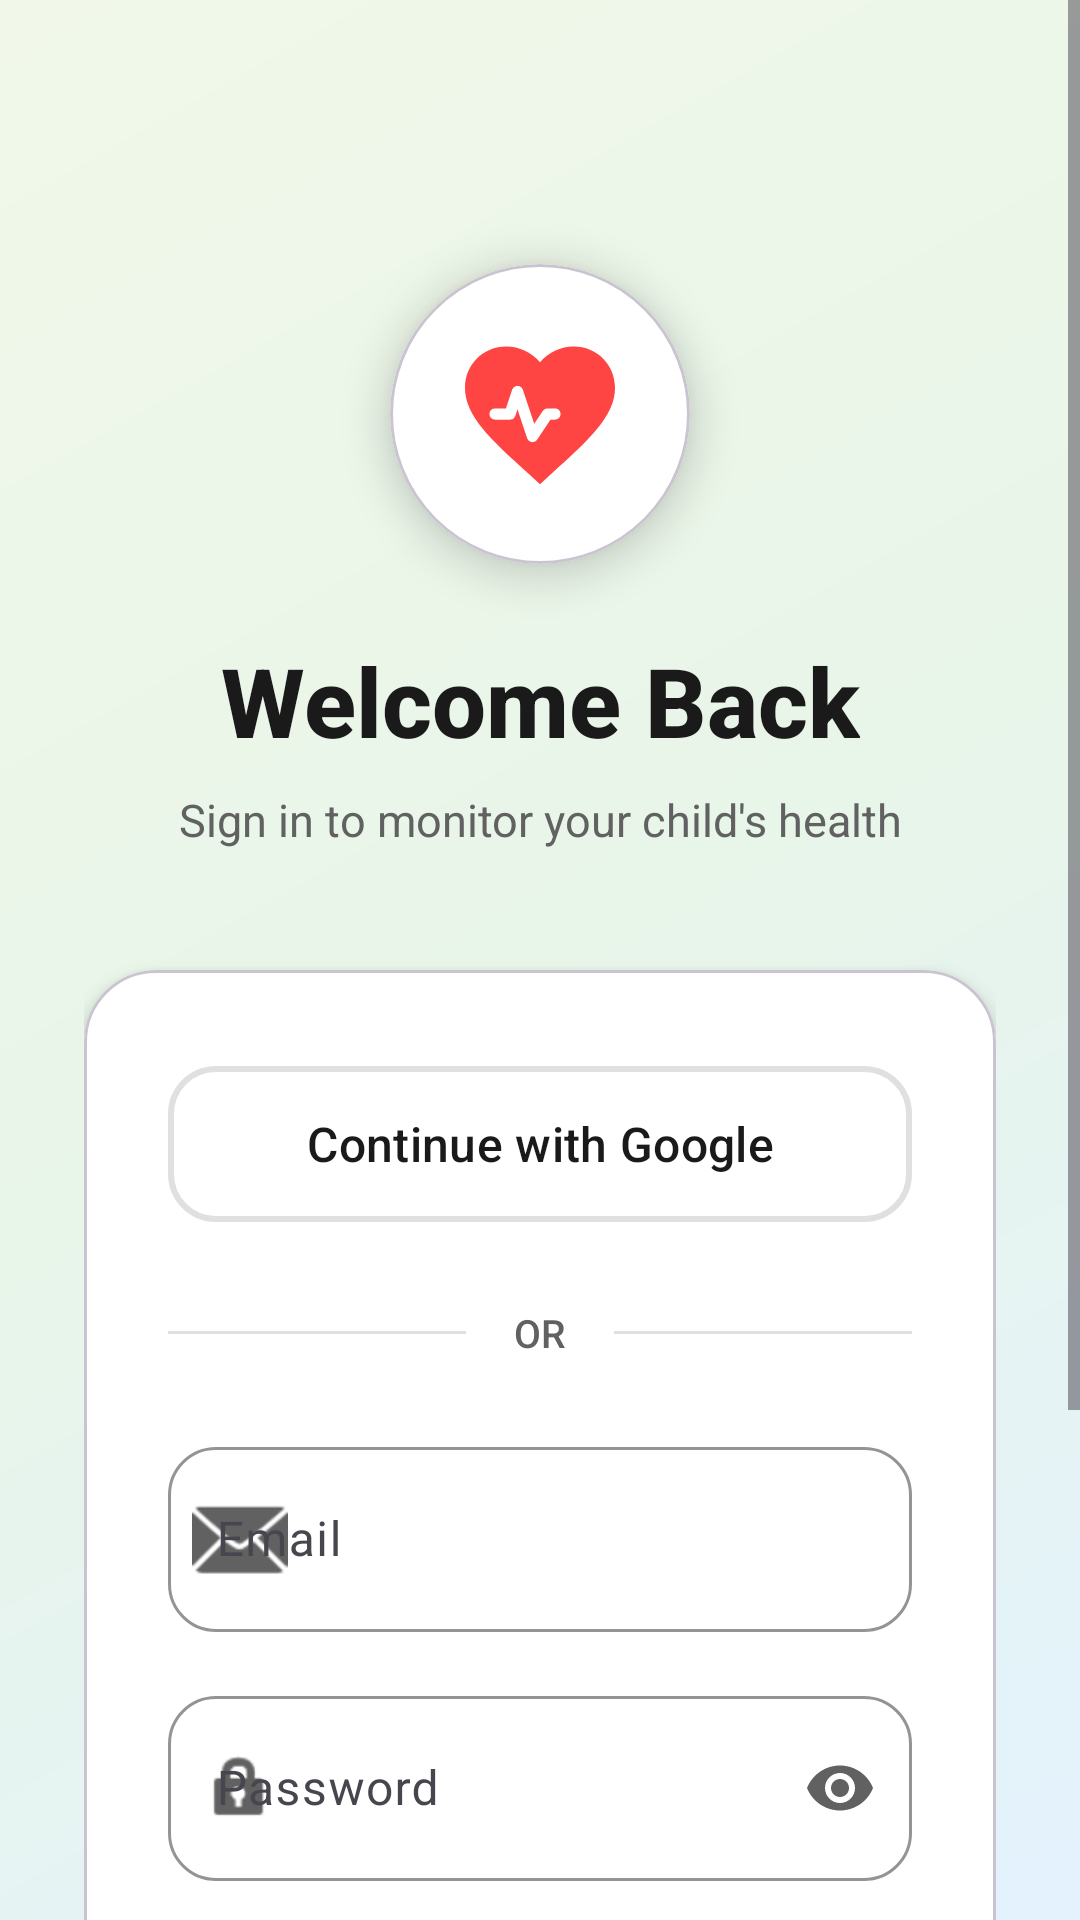

Write the Android layout XML for this screen, with the resource values it uses.
<!-- AndroidManifest.xml: activity theme Theme.SensoryControl -->
<!-- res/layout/activity_login.xml -->
<?xml version="1.0" encoding="utf-8"?>
<ScrollView xmlns:android="http://schemas.android.com/apk/res/android"
    xmlns:app="http://schemas.android.com/apk/res-auto"
    android:layout_width="match_parent"
    android:layout_height="match_parent"
    android:fillViewport="true"
    android:background="@drawable/bg_gradient_medical">

    <androidx.constraintlayout.widget.ConstraintLayout
        android:layout_width="match_parent"
        android:layout_height="wrap_content"
        android:padding="28dp">

        
        <com.google.android.material.card.MaterialCardView
            android:id="@+id/icon_card"
            android:layout_width="100dp"
            android:layout_height="100dp"
            android:layout_marginTop="60dp"
            app:cardCornerRadius="50dp"
            app:cardElevation="8dp"
            app:cardBackgroundColor="@color/card_background"
            app:layout_constraintEnd_toEndOf="parent"
            app:layout_constraintStart_toStartOf="parent"
            app:layout_constraintTop_toTopOf="parent">

            <ImageView
                android:layout_width="60dp"
                android:layout_height="60dp"
                android:layout_gravity="center"
                android:src="@drawable/ic_health_monitor"
                android:contentDescription="@string/app_name" />

        </com.google.android.material.card.MaterialCardView>

        
        <TextView
            android:id="@+id/welcome_title"
            android:layout_width="wrap_content"
            android:layout_height="wrap_content"
            android:layout_marginTop="24dp"
            android:text="Welcome Back"
            android:textColor="@color/text_primary"
            android:textSize="32sp"
            android:textStyle="bold"
            android:fontFamily="sans-serif-medium"
            app:layout_constraintEnd_toEndOf="parent"
            app:layout_constraintStart_toStartOf="parent"
            app:layout_constraintTop_toBottomOf="@id/icon_card" />

        <TextView
            android:id="@+id/welcome_subtitle"
            android:layout_width="wrap_content"
            android:layout_height="wrap_content"
            android:layout_marginTop="8dp"
            android:text="Sign in to monitor your child's health"
            android:textColor="@color/text_secondary"
            android:textSize="15sp"
            android:textAlignment="center"
            android:gravity="center"
            app:layout_constraintEnd_toEndOf="parent"
            app:layout_constraintStart_toStartOf="parent"
            app:layout_constraintTop_toBottomOf="@id/welcome_title" />

        
        <com.google.android.material.card.MaterialCardView
            android:id="@+id/main_card"
            android:layout_width="match_parent"
            android:layout_height="wrap_content"
            android:layout_marginTop="40dp"
            app:cardCornerRadius="24dp"
            app:cardElevation="4dp"
            app:cardBackgroundColor="@color/card_background"
            app:layout_constraintTop_toBottomOf="@id/welcome_subtitle">

            <LinearLayout
                android:layout_width="match_parent"
                android:layout_height="wrap_content"
                android:orientation="vertical"
                android:padding="28dp">

                
                <com.google.android.material.button.MaterialButton
                    android:id="@+id/google_sign_in_button"
                    style="@style/Widget.Material3.Button.OutlinedButton"
                    android:layout_width="match_parent"
                    android:layout_height="60dp"
                    android:text="Continue with Google"
                    android:textColor="@color/text_primary"
                    android:textSize="16sp"
                    android:textAllCaps="false"
                    android:fontFamily="sans-serif-medium"
                    app:icon="@drawable/ic_google"
                    app:iconGravity="textStart"
                    app:iconPadding="12dp"
                    app:iconSize="24dp"
                    app:iconTint="@null"
                    app:cornerRadius="16dp"
                    app:strokeColor="@color/card_border"
                    app:strokeWidth="2dp" />

                
                <LinearLayout
                    android:layout_width="match_parent"
                    android:layout_height="wrap_content"
                    android:layout_marginTop="24dp"
                    android:layout_marginBottom="24dp"
                    android:orientation="horizontal"
                    android:gravity="center_vertical">

                    <View
                        android:layout_width="0dp"
                        android:layout_height="1dp"
                        android:layout_weight="1"
                        android:background="@color/card_border" />

                    <TextView
                        android:layout_width="wrap_content"
                        android:layout_height="wrap_content"
                        android:layout_marginStart="16dp"
                        android:layout_marginEnd="16dp"
                        android:text="OR"
                        android:textColor="@color/text_secondary"
                        android:textSize="13sp"
                        android:fontFamily="sans-serif-medium" />

                    <View
                        android:layout_width="0dp"
                        android:layout_height="1dp"
                        android:layout_weight="1"
                        android:background="@color/card_border" />

                </LinearLayout>

                
                <com.google.android.material.textfield.TextInputLayout
                    android:id="@+id/email_layout"
                    style="@style/Widget.Material3.TextInputLayout.OutlinedBox"
                    android:layout_width="match_parent"
                    android:layout_height="wrap_content"
                    android:hint="Email"
                    app:boxCornerRadiusBottomEnd="16dp"
                    app:boxCornerRadiusBottomStart="16dp"
                    app:boxCornerRadiusTopEnd="16dp"
                    app:boxCornerRadiusTopStart="16dp"
                    app:boxStrokeColor="@color/primary"
                    app:hintTextColor="@color/primary"
                    app:endIconMode="clear_text"
                    app:endIconTint="@color/text_secondary"
                    app:startIconDrawable="@android:drawable/ic_dialog_email"
                    app:startIconTint="@color/text_secondary">

                    <com.google.android.material.textfield.TextInputEditText
                        android:id="@+id/email_input"
                        android:layout_width="match_parent"
                        android:layout_height="wrap_content"
                        android:inputType="textEmailAddress"
                        android:maxLines="1"
                        android:paddingTop="20dp"
                        android:paddingBottom="20dp"
                        android:textColor="@color/text_primary"
                        android:textSize="16sp" />

                </com.google.android.material.textfield.TextInputLayout>

                
                <com.google.android.material.textfield.TextInputLayout
                    android:id="@+id/password_layout"
                    style="@style/Widget.Material3.TextInputLayout.OutlinedBox"
                    android:layout_width="match_parent"
                    android:layout_height="wrap_content"
                    android:layout_marginTop="16dp"
                    android:hint="Password"
                    app:boxCornerRadiusBottomEnd="16dp"
                    app:boxCornerRadiusBottomStart="16dp"
                    app:boxCornerRadiusTopEnd="16dp"
                    app:boxCornerRadiusTopStart="16dp"
                    app:boxStrokeColor="@color/primary"
                    app:hintTextColor="@color/primary"
                    app:endIconMode="password_toggle"
                    app:endIconTint="@color/text_secondary"
                    app:startIconDrawable="@android:drawable/ic_lock_idle_lock"
                    app:startIconTint="@color/text_secondary">

                    <com.google.android.material.textfield.TextInputEditText
                        android:id="@+id/password_input"
                        android:layout_width="match_parent"
                        android:layout_height="wrap_content"
                        android:inputType="textPassword"
                        android:maxLines="1"
                        android:paddingTop="20dp"
                        android:paddingBottom="20dp"
                        android:textColor="@color/text_primary"
                        android:textSize="16sp" />

                </com.google.android.material.textfield.TextInputLayout>

                
                <com.google.android.material.button.MaterialButton
                    android:id="@+id/login_button"
                    android:layout_width="match_parent"
                    android:layout_height="64dp"
                    android:layout_marginTop="28dp"
                    android:text="Sign In"
                    android:textSize="18sp"
                    android:textAllCaps="false"
                    android:fontFamily="sans-serif-medium"
                    app:cornerRadius="16dp"
                    app:backgroundTint="@color/primary"
                    app:icon="@android:drawable/ic_menu_send"
                    app:iconGravity="end"
                    app:iconSize="24dp" />

                
                <ProgressBar
                    android:id="@+id/progress_bar"
                    android:layout_width="40dp"
                    android:layout_height="40dp"
                    android:layout_marginTop="20dp"
                    android:layout_gravity="center"
                    android:visibility="gone"
                    android:indeterminateTint="@color/primary" />

            </LinearLayout>

        </com.google.android.material.card.MaterialCardView>

        
        <LinearLayout
            android:id="@+id/signup_container"
            android:layout_width="wrap_content"
            android:layout_height="wrap_content"
            android:layout_marginTop="28dp"
            android:layout_marginBottom="32dp"
            android:orientation="horizontal"
            android:gravity="center"
            app:layout_constraintBottom_toBottomOf="parent"
            app:layout_constraintEnd_toEndOf="parent"
            app:layout_constraintStart_toStartOf="parent"
            app:layout_constraintTop_toBottomOf="@id/main_card">

            <TextView
                android:layout_width="wrap_content"
                android:layout_height="wrap_content"
                android:text="Don't have an account? "
                android:textColor="@color/text_secondary"
                android:textSize="15sp"
                android:fontFamily="sans-serif" />

            <TextView
                android:id="@+id/signup_link"
                android:layout_width="wrap_content"
                android:layout_height="wrap_content"
                android:padding="8dp"
                android:text="Sign Up"
                android:textColor="@color/primary"
                android:textSize="15sp"
                android:textStyle="bold"
                android:fontFamily="sans-serif-medium" />

        </LinearLayout>

    </androidx.constraintlayout.widget.ConstraintLayout>

</ScrollView>
<!-- resources referenced by this layout -->
<resources>
  <color name="card_background">#FFFFFF</color>
  <color name="card_border">#E0E0E0</color>
  <color name="primary">#2196F3</color>
  <color name="text_primary">#1A1A1A</color>
  <color name="text_secondary">#616161</color>
  <!-- drawable bg_gradient_medical (drawable) -->
  <?xml version="1.0" encoding="utf-8"?>
  <shape xmlns:android="http://schemas.android.com/apk/res/android">
      <gradient
          android:angle="135"
          android:startColor="#E3F2FD"
          android:centerColor="#E8F5E9"
          android:endColor="#F1F8E9"
          android:type="linear" />
  </shape>
  <!-- drawable ic_health_monitor (drawable) -->
  <?xml version="1.0" encoding="utf-8"?>
  <vector xmlns:android="http://schemas.android.com/apk/res/android"
      android:width="100dp"
      android:height="100dp"
      android:viewportWidth="24"
      android:viewportHeight="24">
      
      
      <path
          android:fillColor="@android:color/holo_red_light"
          android:pathData="M12,21.35l-1.45,-1.32C5.4,15.36 2,12.28 2,8.5 2,5.42 4.42,3 7.5,3c1.74,0 3.41,0.81 4.5,2.09C13.09,3.81 14.76,3 16.5,3 19.58,3 22,5.42 22,8.5c0,3.78 -3.4,6.86 -8.55,11.54L12,21.35z" />
      
      
      <path
          android:strokeColor="@android:color/white"
          android:strokeWidth="1.5"
          android:strokeLineCap="round"
          android:strokeLineJoin="round"
          android:fillColor="@android:color/transparent"
          android:pathData="M6,12 L8,12 L9,9 L11,15 L13,12 L14,12" />
  </vector>
  <string name="app_name">Child Health Monitor</string>
  <style name="Theme.SensoryControl" parent="Theme.Material3.Light">
          <item name="colorPrimary">@color/primary</item>
          <item name="colorPrimaryDark">@color/primary_dark</item>
          <item name="colorAccent">@color/accent</item>
          <item name="android:statusBarColor">@color/primary</item>
          <item name="android:windowBackground">@color/background</item>
          <item name="android:windowLightStatusBar">false</item>
      </style>
  <color name="primary_dark">#1976D2</color>
  <color name="accent">#4CAF50</color>
  <color name="background">#F5F7FA</color>
</resources>
